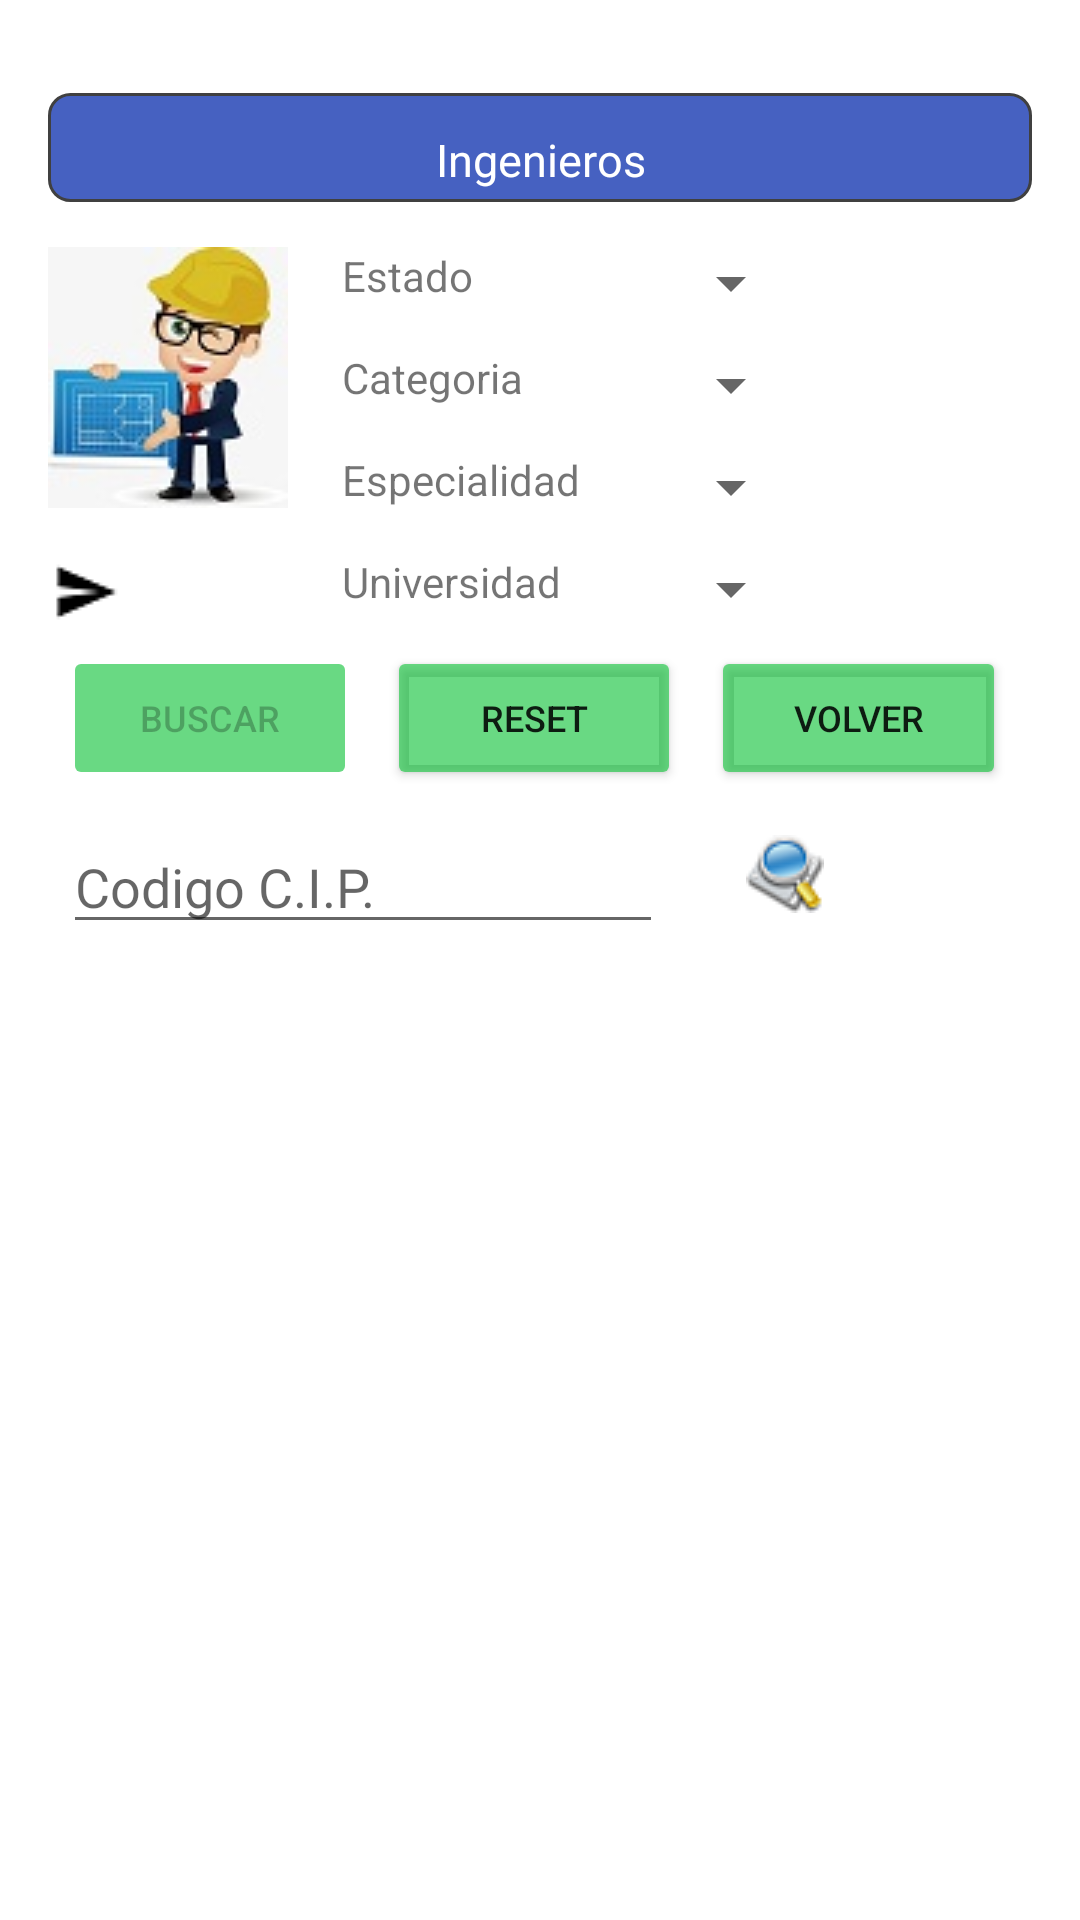

Produce the Android XML layout that renders to this screen, including the resource entries it uses.
<!-- AndroidManifest.xml: application theme AppTheme -->
<!-- res/layout/activity_ingenieros.xml -->
<?xml version="1.0" encoding="utf-8"?>
<RelativeLayout xmlns:android="http://schemas.android.com/apk/res/android"
    xmlns:tools="http://schemas.android.com/tools"
    android:layout_width="match_parent"
    android:layout_height="match_parent"
    android:paddingBottom="@dimen/activity_vertical_margin"
    android:paddingLeft="@dimen/activity_horizontal_margin"
    android:paddingRight="@dimen/activity_horizontal_margin"
    android:paddingTop="@dimen/activity_vertical_margin"
    android:background="@color/bgcolor"
    tools:context="com.jdcasas.appciviltopia.Ingenieros">

    <ScrollView
        android:layout_width="match_parent"
        android:layout_height="wrap_content"
        android:id="@+id/scrollView5" >

        <LinearLayout
            android:orientation="vertical"
            android:layout_width="match_parent"
            android:layout_height="match_parent">
            <TextView
                android:layout_width="match_parent"
                android:layout_height="wrap_content"
                android:text="Ingenieros"
                android:textAlignment="center"
                android:textSize="15dp"
                android:id="@+id/textViewIngenieros"
                android:layout_gravity="center_horizontal"
                android:background="@drawable/rounded_corners_azul"
                android:layout_marginBottom="15dp"
                android:textColor="#ffffff"
                android:layout_marginTop="15dp"
                android:gravity="center_horizontal" />

            <LinearLayout
                android:orientation="horizontal"
                android:layout_width="match_parent"
                android:layout_height="wrap_content">

                <LinearLayout
                    android:orientation="vertical"
                    android:layout_width="wrap_content"
                    android:layout_height="wrap_content"
                    android:layout_weight="0.3">

                    <ImageView
                        android:layout_width="wrap_content"
                        android:layout_height="wrap_content"
                        android:id="@+id/imageView"
                        android:src="@drawable/ingenieros"
                        android:background="@color/bgcolor"
                        />
                    <ImageButton
                        android:layout_width="wrap_content"
                        android:layout_height="wrap_content"
                        android:id="@+id/cargarUniversidades"
                        android:src="@drawable/siguiente"
                        android:background="@color/bgcolor"
                        android:onClick="botoncargarSpinnerUniversidades"
                        android:layout_marginTop="15dp"/>
                </LinearLayout>

                <LinearLayout
                    android:orientation="vertical"
                    android:layout_width="wrap_content"
                    android:layout_height="wrap_content"
                    android:layout_weight="0.35">

                    <TextView
                        android:layout_width="wrap_content"
                        android:layout_height="wrap_content"
                        android:textAppearance="?android:attr/textAppearanceSmall"
                        android:text="Estado"
                        android:id="@+id/textViewEstado"
                        />

                    <TextView
                        android:layout_width="wrap_content"
                        android:layout_height="wrap_content"
                        android:textAppearance="?android:attr/textAppearanceSmall"
                        android:text="Categoria"
                        android:id="@+id/textViewCategoria"
                        android:layout_marginTop="15dp"
                        />

                    <TextView
                    android:layout_width="wrap_content"
                    android:layout_height="wrap_content"
                    android:textAppearance="?android:attr/textAppearanceSmall"
                    android:text="Especialidad"
                    android:id="@+id/textViewEspecialidad"
                    android:layout_marginTop="15dp"
                        />
                    <TextView
                        android:layout_width="wrap_content"
                        android:layout_height="wrap_content"
                        android:textAppearance="?android:attr/textAppearanceSmall"
                        android:text="Universidad"
                        android:id="@+id/textViewUniversidad"
                        android:layout_marginTop="15dp"
                        />
                </LinearLayout>

                <LinearLayout
                    android:orientation="vertical"
                    android:layout_width="120dp"
                    android:layout_height="wrap_content"
                    android:layout_weight="0.15">

                    <Spinner
                        android:layout_width="wrap_content"
                        android:layout_height="wrap_content"
                        android:id="@+id/spinnerEstadoIngenieros"
                        android:spinnerMode="dropdown"
                        android:layout_marginLeft="5dp"
                        android:textSize="@dimen/spinnerletra"
                        />

                    <Spinner
                        android:layout_width="wrap_content"
                        android:layout_height="wrap_content"
                        android:id="@+id/spinnerCategoriaIngenieros"
                        android:spinnerMode="dropdown"
                        android:layout_marginLeft="5dp"
                        android:textSize="@dimen/spinnerletra"
                        android:layout_marginTop="10dp"
                        />

                    <Spinner
                        android:layout_width="wrap_content"
                        android:layout_height="wrap_content"
                        android:id="@+id/spinnerEspecialidadIngenieros"
                        android:spinnerMode="dropdown"
                        android:layout_marginLeft="5dp"
                        android:textSize="@dimen/spinnerletra"
                        android:layout_marginTop="10dp"
                       />
                    <Spinner
                        android:layout_width="wrap_content"
                        android:layout_height="wrap_content"
                        android:id="@+id/spinnerUniIngenieros"
                        android:spinnerMode="dropdown"
                        android:layout_marginLeft="5dp"
                        android:textSize="@dimen/spinnerletra"
                        android:layout_marginTop="10dp"
                        />
                </LinearLayout>
            </LinearLayout>

            <LinearLayout
                android:orientation="horizontal"
                android:layout_width="match_parent"
                android:layout_height="wrap_content"
                android:weightSum="1">
                <Button
                    android:layout_width="wrap_content"
                    android:layout_height="wrap_content"
                    android:text="Buscar"
                    android:id="@+id/ButtonBuscar"
                    android:textSize="@dimen/formularioletra"
                    android:theme="@style/MyButton"
                    android:layout_marginRight="4dip"
                    android:layout_weight="0.3"
                    android:onClick="botonBuscar"
                    android:enabled="false"
                    android:layout_margin="5dp" />
                <Button
                    android:layout_width="wrap_content"
                    android:layout_height="wrap_content"
                    android:text="Reset"
                    android:textSize="@dimen/formularioletra"
                    android:id="@+id/ButtonReset"
                    android:layout_marginRight="4dip"
                    android:theme="@style/MyButton"
                    android:layout_weight="0.3"
                    android:onClick="botonReset"
                    android:layout_margin="5dp" />
                <Button
                    android:layout_width="wrap_content"
                    android:layout_height="wrap_content"
                    android:text="Volver"
                    android:textSize="@dimen/formularioletra"
                    android:id="@+id/ButtonVolver"
                    android:layout_marginRight="4dip"
                    android:theme="@style/MyButton"
                    android:layout_weight="0.3"
                    android:onClick="botonVolver"
                    android:layout_margin="5dp" />
            </LinearLayout>

            <LinearLayout
                android:orientation="horizontal"
                android:layout_width="match_parent"
                android:layout_height="wrap_content"
                android:weightSum="1"
                android:layout_margin="5dp">
                <EditText
                    android:id="@+id/et_cip"
                    android:layout_width="wrap_content"
                    android:layout_height="wrap_content"
                    android:hint="@string/prompt_cip"
                    android:inputType="number"
                    android:imeActionId="@+id/login"
                    android:imeActionLabel="@string/action_sign_in_short"
                    android:imeOptions="actionUnspecified"
                    android:maxLines="1"
                    android:layout_weight="0.5"
                    android:singleLine="true" />
                <ImageButton
                    android:layout_width="wrap_content"
                    android:layout_height="wrap_content"
                    android:id="@+id/ButtonBuscarIngenieros"
                    android:src="@drawable/buscar"
                    android:background="#ffffff"
                    android:layout_weight="0.3"
                    android:layout_marginTop="5dp"
                    />

            </LinearLayout>

            <TextView
                android:layout_width="wrap_content"
                android:layout_height="wrap_content"
                android:textAppearance="?android:attr/textAppearanceSmall"
                android:text=""
                android:id="@+id/twResultadosIngenieros"
                android:textColor="@color/colorTextoResultados"
                android:layout_marginTop="10dp" />

            <ScrollView
                android:layout_width="match_parent"
                android:layout_height="wrap_content"
                android:id="@+id/scrollView10"
                android:layout_centerVertical="true"
                android:layout_toRightOf="@+id/textView10"
                android:layout_marginTop="15dp">

                <HorizontalScrollView
                    android:layout_width="wrap_content"
                    android:layout_height="wrap_content"
                    android:id="@+id/horizontalScrollView6"
                    android:layout_alignBottom="@+id/scrollView10"
                    android:layout_toRightOf="@+id/scrollView10" >
                    <TableLayout
                        android:layout_width="match_parent"
                        android:layout_height="match_parent"
                        android:layout_above="@+id/scrollView10"
                        android:layout_marginTop="25dp"
                        android:id="@+id/tablaBDCiviltopia">
                    </TableLayout>
                </HorizontalScrollView>
            </ScrollView>
        </LinearLayout>
    </ScrollView>

</RelativeLayout>
<!-- resources referenced by this layout -->
<resources>
  <color name="bgcolor">#ffffff</color>
  <color name="colorTextoResultados">#1c8716</color>
  <dimen name="activity_horizontal_margin">16dp</dimen>
  <dimen name="activity_vertical_margin">16dp</dimen>
  <dimen name="formularioletra">12dp</dimen>
  <dimen name="spinnerletra">7dp</dimen>
  <!-- drawable buscar: png bitmap (drawable, 1858 bytes) -->
  <!-- drawable ingenieros: jpg bitmap (drawable, 4520 bytes) -->
  <!-- drawable rounded_corners_azul (drawable) -->
  <?xml version="1.0" encoding="utf-8"?>
  <shape xmlns:android="http://schemas.android.com/apk/res/android">
      <stroke
          android:width="1dp"
          android:color="#404040" />
      <solid android:color="#c81436b1" />
      <padding
          android:bottom="4dp"
          android:left="7dp"
          android:right="7dp"
          android:top="12dp" />
      <corners android:radius="7dp" />
  </shape>
  <!-- drawable siguiente: png bitmap (drawable, 529 bytes) -->
  <string name="action_sign_in_short">Sign in</string>
  <string name="prompt_cip">Codigo C.I.P.</string>
  <style name="MyButton" parent="Theme.AppCompat.Light">
          <item name="colorControlHighlight">@color/color2</item>
          <item name="colorButtonNormal">@color/color1</item>
      </style>
  <style name="AppTheme" parent="Theme.AppCompat.Light.DarkActionBar">
          
          <item name="colorPrimary">@color/colorPrimary</item>
          <item name="colorPrimaryDark">@color/colorPrimaryDark</item>
          <item name="colorAccent">@color/colorAccent</item>
      </style>
  <color name="color2">#e6e20d</color>
  <color name="color1">#9d0cc136</color>
  <color name="colorPrimary">#3F51B5</color>
  <color name="colorPrimaryDark">#303F9F</color>
  <color name="colorAccent">#FF4081</color>
</resources>
